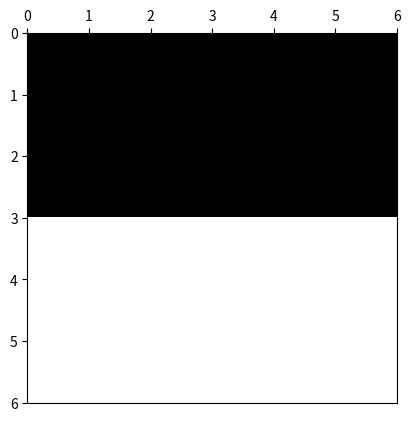

Generate this figure with matplotlib:
# -*- coding: utf-8 -*-
import numpy as np
import matplotlib.pyplot as plt
import matplotlib.colors as colors
from time import time



def ising_microstates(L=2):
    # Tamaño del sistema
    N = L * L
    
    # Lista en la que se guardan explícitamente todos los microestados (2**N en total)
    config = np.array([[0] * N] * 2**N)
    
    # La primera mitad de los microestados
    for i in range(N):
        index_factor = int(2**N  / 2**(i+1))
        for j in range(2**i):
            config[j*index_factor : (j+1)*index_factor, i] = (-1)**j
    
    # La segunda mitad de los microestados son los estados opuestos a los de la primera
    # mitad
    config[int((2 ** N) / 2):,:] = - np.copy(config[:int((2 ** N) / 2), :])

    return config

def ising_neighbours(L=2):
    """
    vecinos del espin i en el formato {i: (derecha, izquierda, abajo, arriba)}

    derecha = número de 'fila' anterior * número de espines por fila 
              + ubicación relativa en fila de espín de la dereha teniendo en cuenta
                condiciones de frontera períodicas (módulo L)
    
    izquierda = número de 'fila' anterior * número de espines por fila 
                + ubicación relativa en fila de espín de la izquierda, teniendo en 
                  cuenta condiciones de frontera períodicas (módulo L)
    
    abajo = posición de espín + número de espines por fila, teniendo en cuenta
                                condiciones de frontera periódicas (módulo N) 
    
    arriba = posición de espín - número de espines por fila, teniendo en cuenta
                                 condiciones de frontera periódicas (módulo N) 
    """
    N  = L * L
    nbr = {i: ((i//L)*L + (i+1)%L, (i+L) % N,
               (i//L)*L + (i-1)%L, (i-L) % N) for i in range(N)}
    return nbr

print(ising_microstates())


def ising_plot(config):
    L = int(len(config)**0.5)
    bw_cmap = colors.ListedColormap(['black', 'white'])
    fig, ax = plt.subplots(1, 1)
    ax.xaxis.set_ticks_position('top')
    ax.imshow(arrayy.reshape(L,L), cmap=bw_cmap, extent=(0,L,L,0))
    plt.show()
    return

L = 6
arrayy = np.ones(L*L)
arrayy[0:L*int(L/2)] *= -1 
ising_plot(arrayy)